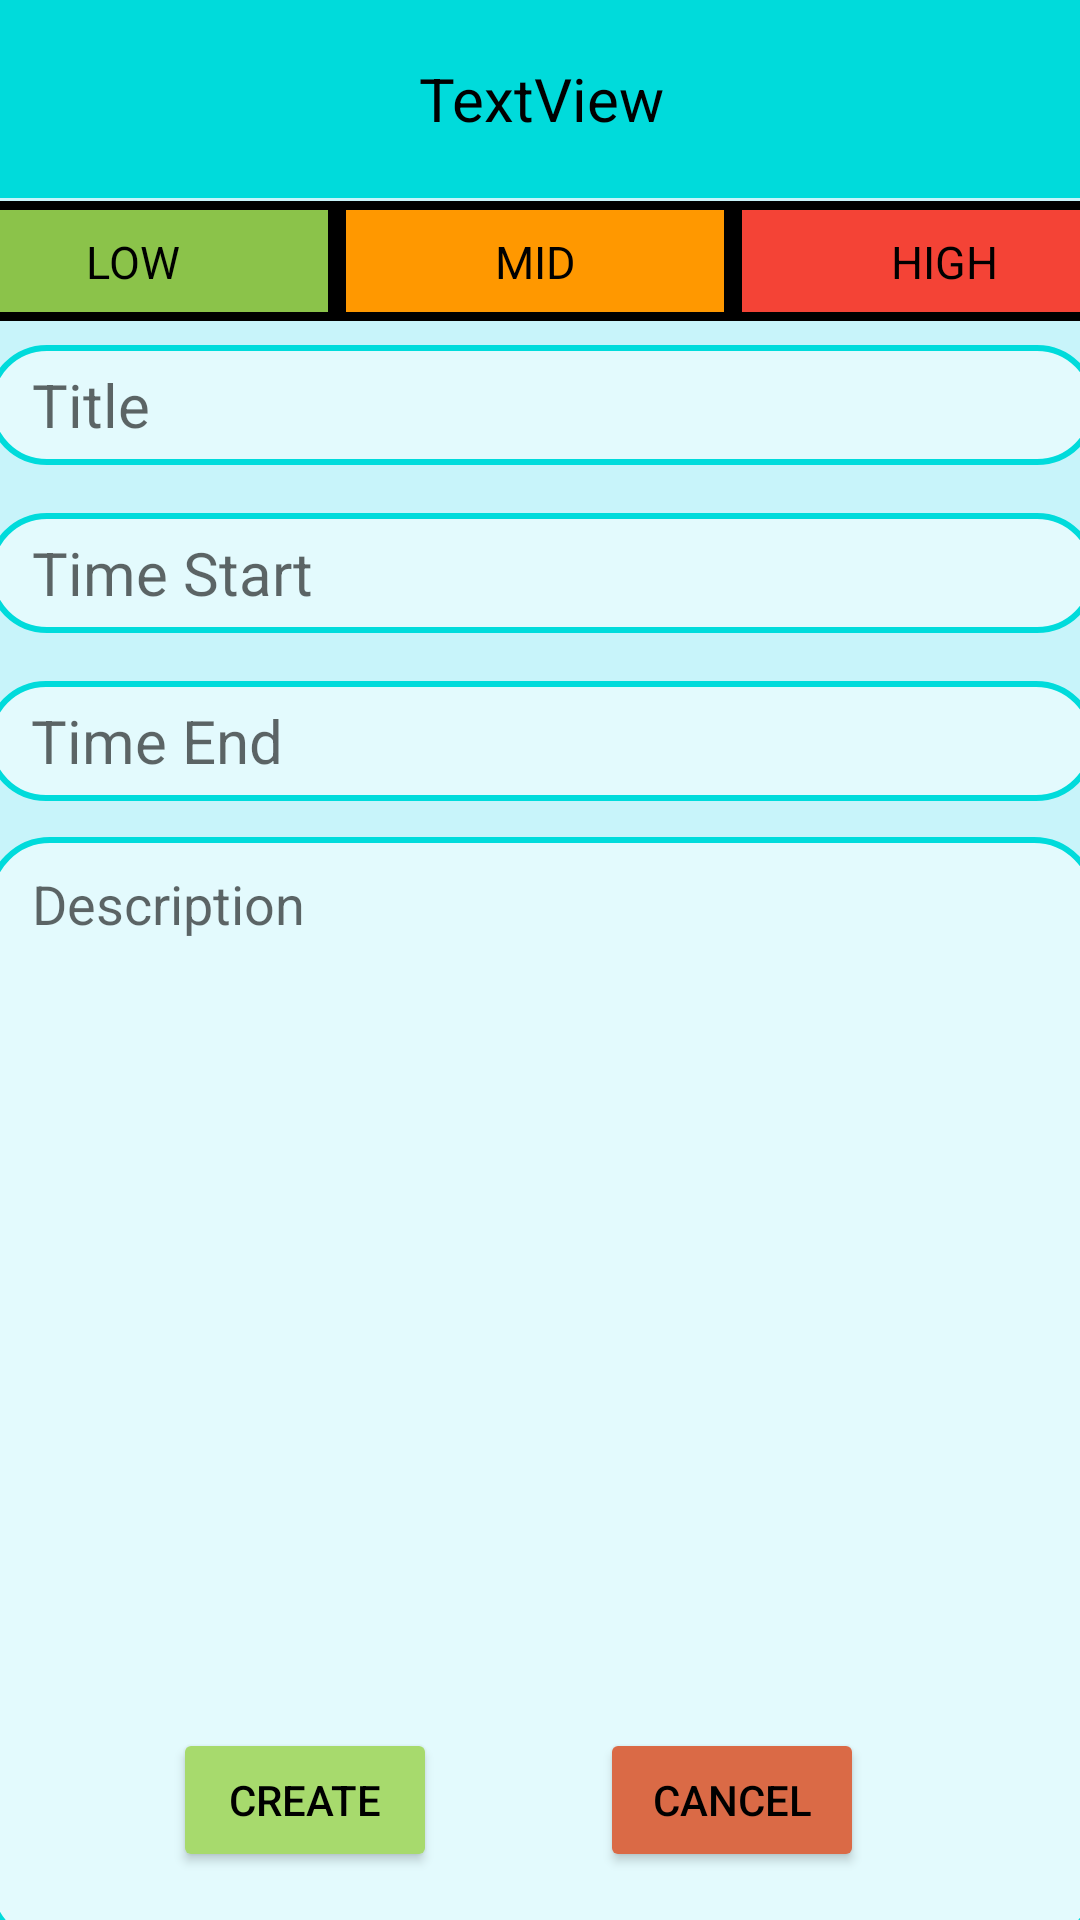

This screen was rendered from an Android layout file. Write that file and the resources it references.
<!-- AndroidManifest.xml: application theme Theme.RAFDnevnjak -->
<!-- res/layout/fragment_add_new_event.xml -->
<?xml version="1.0" encoding="utf-8"?>
<androidx.constraintlayout.widget.ConstraintLayout xmlns:android="http://schemas.android.com/apk/res/android"
    xmlns:app="http://schemas.android.com/apk/res-auto"
    xmlns:tools="http://schemas.android.com/tools"
    android:layout_width="match_parent"
    android:layout_height="match_parent"
    android:clickable="true"
    android:background="@color/backgroud_light_blue">

    <LinearLayout
        android:id="@+id/linearLayout3"
        android:layout_width="409dp"
        android:layout_height="66dp"
        android:gravity="center"
        android:orientation="vertical"
        app:layout_constraintEnd_toEndOf="parent"
        app:layout_constraintStart_toStartOf="parent"
        app:layout_constraintTop_toTopOf="parent"
        android:background="@color/darker_blue">

        <TextView
            android:id="@+id/addMonthTV"
            android:layout_width="match_parent"
            android:layout_height="wrap_content"
            android:gravity="center"
            android:text="TextView"
            android:textSize="20dp"
            android:textColor="@color/black"/>
    </LinearLayout>

    <LinearLayout
        android:id="@+id/linearLayout4"
        android:layout_width="409dp"
        android:layout_height="40dp"
        android:layout_marginTop="1dp"
        android:orientation="horizontal"
        app:layout_constraintEnd_toEndOf="parent"
        app:layout_constraintStart_toStartOf="parent"
        app:layout_constraintTop_toBottomOf="@+id/linearLayout3">

        <TextView
            android:id="@+id/lowAddTV"
            android:layout_width="wrap_content"
            android:layout_height="match_parent"
            android:layout_weight="1"
            android:background="@drawable/day_box_low"
            android:paddingVertical="10dp"
            android:text="LOW"
            android:textAlignment="center"
            android:textColor="@color/black"
            android:textSize="45px" />

        <TextView
            android:id="@+id/midAddTV"
            android:layout_width="wrap_content"
            android:layout_height="match_parent"
            android:layout_weight="1"
            android:background="@drawable/day_box_mid"
            android:paddingVertical="10dp"
            android:text="MID"
            android:textAlignment="center"
            android:textColor="@color/black"
            android:textSize="45px" />

        <TextView
            android:id="@+id/highAddTV"
            android:layout_width="wrap_content"
            android:layout_height="match_parent"
            android:layout_weight="1"
            android:background="@drawable/day_box_high"
            android:paddingVertical="10dp"
            android:text="HIGH"
            android:textAlignment="center"
            android:textColor="@color/black"
            android:textSize="45px" />
    </LinearLayout>

    <EditText
        android:id="@+id/addTitleET"
        android:layout_width="370dp"
        android:layout_height="40dp"
        android:layout_marginTop="8dp"
        android:background="@drawable/event_description_box"
        android:hint="Title"
        android:textSize="20dp"
        android:paddingLeft="15dp"
        app:layout_constraintEnd_toEndOf="parent"
        app:layout_constraintHorizontal_bias="0.487"
        app:layout_constraintStart_toStartOf="parent"
        app:layout_constraintTop_toBottomOf="@+id/linearLayout4" />

    <EditText
        android:id="@+id/addStartTimeET"
        android:layout_width="370dp"
        android:layout_height="40dp"
        android:layout_marginTop="16dp"
        android:hint="Time Start"
        android:textSize="20dp"
        android:inputType="none"
        android:focusable="false"
        android:background="@drawable/event_description_box"
        android:paddingLeft="15dp"
        app:layout_constraintEnd_toEndOf="parent"
        app:layout_constraintHorizontal_bias="0.495"
        app:layout_constraintStart_toStartOf="parent"
        app:layout_constraintTop_toBottomOf="@+id/addTitleET" />

    <EditText
        android:id="@+id/addEndTimeET"
        android:layout_width="370dp"
        android:layout_height="40dp"
        android:layout_marginTop="16dp"
        android:background="@drawable/event_description_box"
        android:focusable="false"
        android:hint="Time End"
        android:inputType="none"
        android:textSize="20dp"
        android:paddingLeft="15dp"
        app:layout_constraintBottom_toTopOf="@+id/addDescriptionET"
        app:layout_constraintEnd_toEndOf="parent"
        app:layout_constraintHorizontal_bias="0.512"
        app:layout_constraintStart_toStartOf="parent"
        app:layout_constraintTop_toBottomOf="@+id/addStartTimeET" />

    <EditText
        android:id="@+id/addDescriptionET"
        android:layout_width="370dp"
        android:layout_height="370dp"
        android:layout_marginTop="12dp"
        android:background="@drawable/event_description_box"
        android:gravity="top"
        android:hint="Description"
        android:inputType="textMultiLine"
        android:paddingLeft="15dp"
        android:paddingTop="10dp"
        app:layout_constraintEnd_toEndOf="parent"
        app:layout_constraintHorizontal_bias="0.487"
        app:layout_constraintStart_toStartOf="parent"
        app:layout_constraintTop_toBottomOf="@+id/addEndTimeET" />

    <Button
        android:id="@+id/addCreateButton"
        android:layout_width="wrap_content"
        android:layout_height="wrap_content"
        android:layout_marginTop="27dp"
        android:layout_marginBottom="16dp"
        android:backgroundTint="@color/button_green"
        android:text="Create"
        android:textColor="@color/black"
        app:layout_constraintBottom_toBottomOf="parent"
        app:layout_constraintEnd_toStartOf="@+id/addCancelButton"
        app:layout_constraintHorizontal_bias="0.516"
        app:layout_constraintStart_toStartOf="parent"
        app:layout_constraintTop_toBottomOf="@+id/addDescriptionET"
        app:layout_constraintVertical_bias="1.0" />

    <Button
        android:id="@+id/addCancelButton"
        android:layout_width="wrap_content"
        android:layout_height="wrap_content"
        android:layout_marginTop="25dp"
        android:layout_marginEnd="72dp"
        android:layout_marginBottom="16dp"
        android:text="Cancel"
        android:textColor="@color/black"
        android:backgroundTint="@color/description_orange"
        app:layout_constraintBottom_toBottomOf="parent"
        app:layout_constraintEnd_toEndOf="parent"
        app:layout_constraintTop_toBottomOf="@+id/addDescriptionET"
        app:layout_constraintVertical_bias="1.0" />


</androidx.constraintlayout.widget.ConstraintLayout>
<!-- resources referenced by this layout -->
<resources>
  <color name="backgroud_light_blue">#C8F4FA</color>
  <color name="black">#FF000000</color>
  <color name="button_green">#A7DA6D</color>
  <color name="darker_blue">#00DBDB</color>
  <color name="description_orange">#DA6A46</color>
  <!-- drawable day_box_high (drawable) -->
  <?xml version="1.0" encoding="utf-8"?>
  <selector xmlns:android="http://schemas.android.com/apk/res/android">
      <item>
          <shape android:shape="rectangle">
              <solid android:color="@color/priority_high"/>
              <stroke android:width="3dp" android:color="@color/black"/>
          </shape>
      </item>
  </selector>
  <!-- drawable day_box_low (drawable) -->
  <?xml version="1.0" encoding="utf-8"?>
  <selector xmlns:android="http://schemas.android.com/apk/res/android">
      <item>
          <shape android:shape="rectangle">
              <solid android:color="@color/priority_low"/>
              <stroke android:width="3dp" android:color="@color/black"/>
          </shape>
      </item>
  </selector>
  <!-- drawable day_box_mid (drawable) -->
  <?xml version="1.0" encoding="utf-8"?>
  <selector xmlns:android="http://schemas.android.com/apk/res/android">
      <item>
          <shape android:shape="rectangle">
              <solid android:color="@color/priority_mid"/>
              <stroke android:width="3dp" android:color="@color/black"/>
          </shape>
      </item>
  </selector>
  <!-- drawable event_description_box (drawable) -->
  <?xml version="1.0" encoding="utf-8"?>
  <selector xmlns:android="http://schemas.android.com/apk/res/android">
      <item>
          <shape android:shape="rectangle" >
              <solid android:color="@color/description_light_blue"/>
              <stroke android:width="2dp" android:color="@color/darker_blue"/>
              <corners android:radius="20dp"/>
          </shape>
      </item>
  </selector>
  <style name="Theme.RAFDnevnjak" parent="Theme.MaterialComponents.DayNight.DarkActionBar">
          
          <item name="colorPrimary">#00BCD4</item>
          <item name="colorPrimaryVariant">@color/purple_700</item>
          <item name="colorOnPrimary">@color/white</item>
          
          <item name="colorSecondary">@color/teal_200</item>
          <item name="colorSecondaryVariant">@color/teal_700</item>
          <item name="colorOnSecondary">@color/black</item>
          
          <item name="android:statusBarColor">?attr/colorPrimaryVariant</item>
          
      </style>
  <color name="priority_high">#F44336</color>
  <color name="priority_low">#8BC34A</color>
  <color name="priority_mid">#FF9800</color>
  <color name="description_light_blue">#E3FAFD</color>
  <color name="purple_700">#FF3700B3</color>
  <color name="white">#FFFFFFFF</color>
  <color name="teal_200">#FF03DAC5</color>
  <color name="teal_700">#FF018786</color>
</resources>
